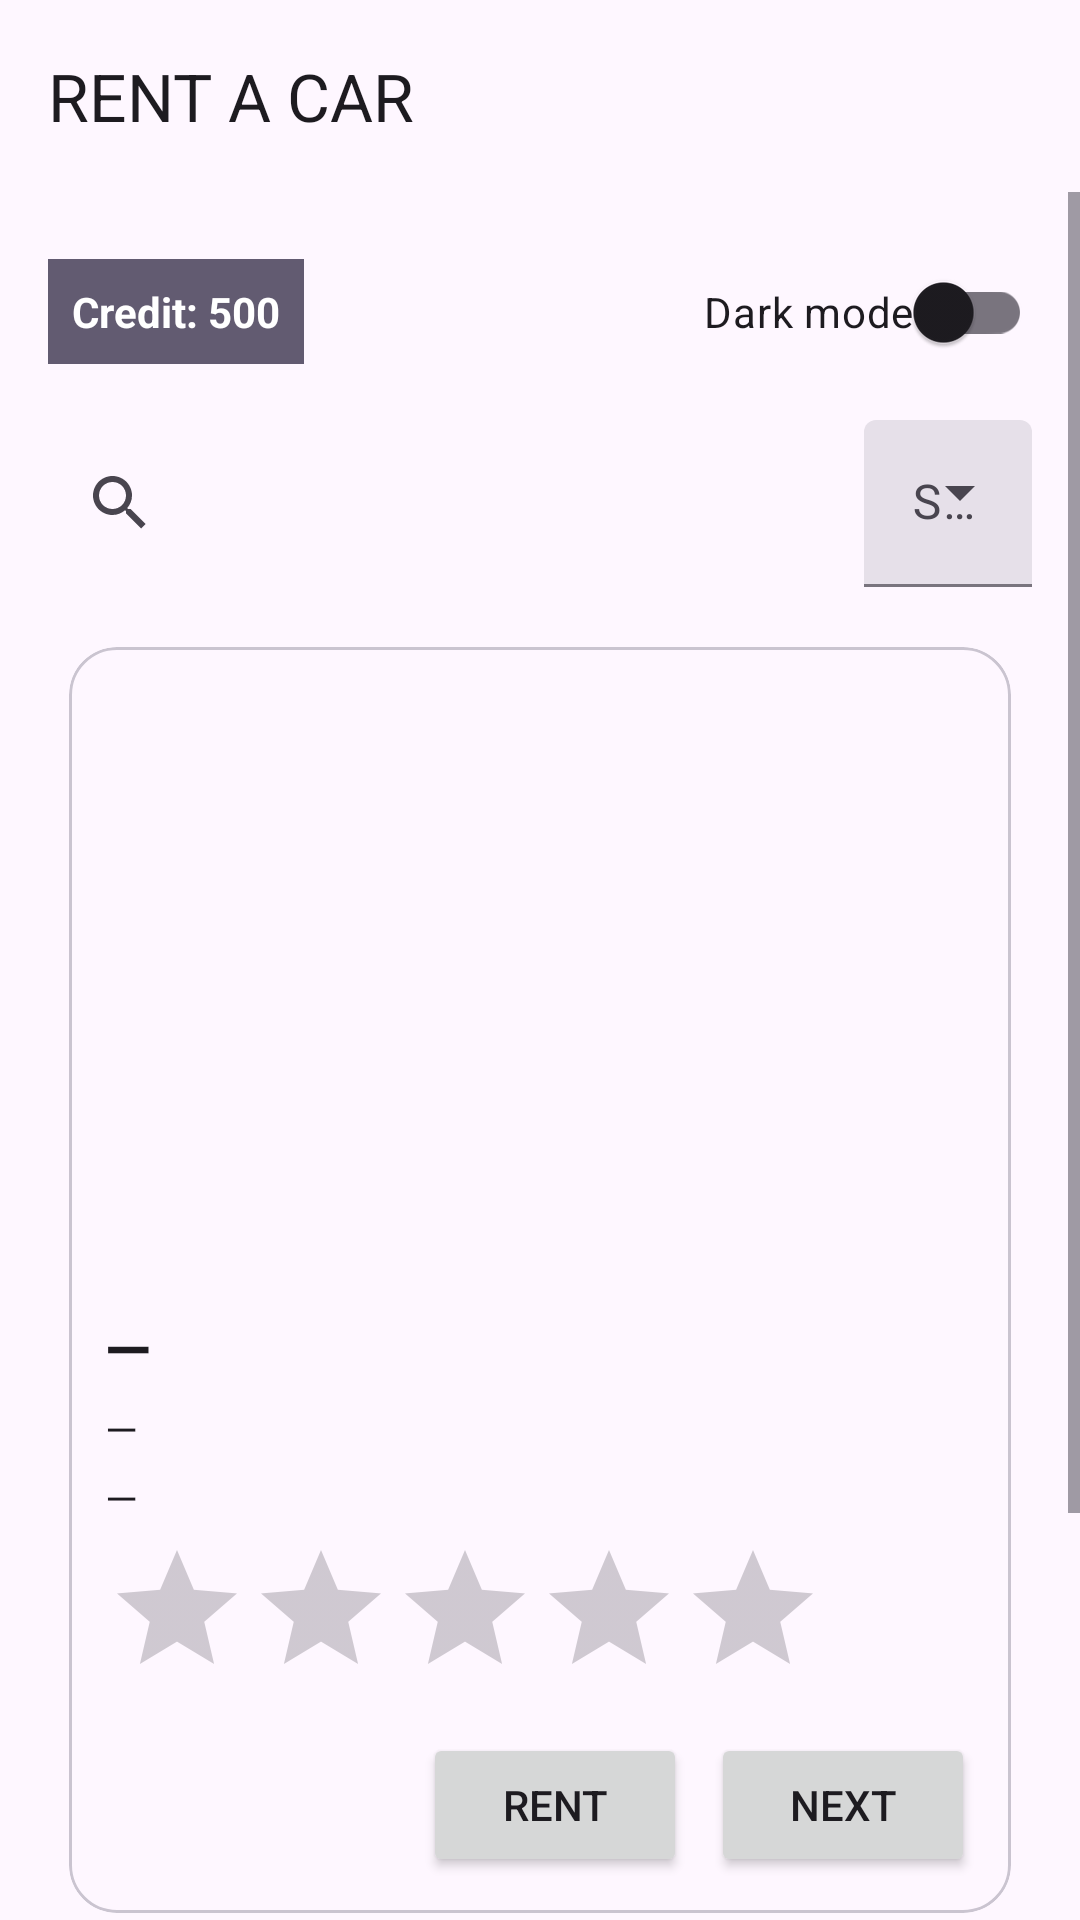

Layout XML and referenced resources for this Android screen:
<!-- AndroidManifest.xml: application theme Theme.Material3.DayNight.NoActionBar -->
<!-- res/layout/activity_main.xml -->
<?xml version="1.0" encoding="utf-8"?>
<androidx.coordinatorlayout.widget.CoordinatorLayout
    xmlns:android="http://schemas.android.com/apk/res/android"
    xmlns:app="http://schemas.android.com/apk/res-auto"
    android:layout_width="match_parent"
    android:layout_height="match_parent">

    <com.google.android.material.appbar.MaterialToolbar
        android:id="@+id/toolbar"
        android:layout_width="match_parent"
        android:layout_height="wrap_content"
        app:title="@string/app_name" />

    <ScrollView
        android:layout_width="match_parent"
        android:layout_height="match_parent"
        android:layout_marginTop="?attr/actionBarSize"
        android:fillViewport="true">

        <LinearLayout
            android:layout_width="match_parent"
            android:layout_height="wrap_content"
            android:orientation="vertical"
            android:padding="16dp">


            <LinearLayout
                android:layout_width="match_parent"
                android:layout_height="wrap_content"
                android:orientation="horizontal"
                android:gravity="center_vertical">

                <TextView
                    android:id="@+id/tvCredit"
                    android:layout_width="wrap_content"
                    android:layout_height="wrap_content"
                    style="@style/BadgeText"
                    android:text="@string/credit_initial" />

                <View
                    android:layout_width="0dp"
                    android:layout_height="0dp"
                    android:layout_weight="1" />

                <androidx.appcompat.widget.SwitchCompat
                    android:id="@+id/switchDark"
                    android:layout_width="wrap_content"
                    android:layout_height="wrap_content"
                    android:text="@string/dark_mode" />
            </LinearLayout>


            <LinearLayout
                android:id="@+id/rowSearch"
                android:layout_width="match_parent"
                android:layout_height="wrap_content"
                android:orientation="horizontal"
                android:gravity="center_vertical"
                android:layout_marginTop="12dp">

                <androidx.appcompat.widget.SearchView
                    android:id="@+id/searchView"
                    android:layout_width="0dp"
                    android:layout_height="wrap_content"
                    android:layout_weight="1"
                    android:iconifiedByDefault="false"
                    android:queryHint="@string/search_hint" />

                <com.google.android.material.textfield.TextInputLayout
                    android:id="@+id/sortLayout"
                    style="@style/Widget.Material3.TextInputLayout.FilledBox.ExposedDropdownMenu"
                    android:layout_width="wrap_content"
                    android:layout_height="wrap_content"
                    android:layout_marginStart="12dp"
                    android:hint="@string/menu_sort"
                    app:endIconMode="dropdown_menu">

                    <com.google.android.material.textfield.MaterialAutoCompleteTextView
                        android:id="@+id/sortDropdown"
                        android:layout_width="wrap_content"
                        android:layout_height="wrap_content"
                        android:entries="@array/sort_options"
                        android:importantForAutofill="no"
                        android:inputType="none"
                        android:maxLines="1" />
                </com.google.android.material.textfield.TextInputLayout>
            </LinearLayout>


            <com.google.android.material.card.MaterialCardView
                android:layout_width="match_parent"
                android:layout_height="wrap_content"
                android:layout_marginTop="12dp"
                app:cardCornerRadius="16dp"
                app:cardUseCompatPadding="true">

                <LinearLayout
                    android:layout_width="match_parent"
                    android:layout_height="wrap_content"
                    android:orientation="vertical"
                    android:padding="12dp">

                    <ImageView
                        android:id="@+id/imgCar"
                        android:layout_width="match_parent"
                        android:layout_height="200dp"
                        android:scaleType="centerCrop"
                        android:contentDescription="@string/car_image_desc" />

                    <TextView
                        android:id="@+id/tvNameModel"
                        android:layout_width="wrap_content"
                        android:layout_height="wrap_content"
                        style="@style/TitleText"
                        android:layout_marginTop="8dp"
                        android:text="@string/placeholder_dash" />

                    <TextView
                        android:id="@+id/tvYearKm"
                        android:layout_width="wrap_content"
                        android:layout_height="wrap_content"
                        style="@style/BodyText"
                        android:layout_marginTop="4dp"
                        android:text="@string/placeholder_dash" />

                    <TextView
                        android:id="@+id/tvDaily"
                        android:layout_width="wrap_content"
                        android:layout_height="wrap_content"
                        style="@style/BodyText"
                        android:layout_marginTop="4dp"
                        android:text="@string/placeholder_dash" />

                    <RatingBar
                        android:id="@+id/ratingBar"
                        android:layout_width="wrap_content"
                        android:layout_height="wrap_content"
                        android:isIndicator="true"
                        android:numStars="5"
                        android:stepSize="0.5"
                        android:layout_marginTop="4dp" />

                    <LinearLayout
                        android:layout_width="match_parent"
                        android:layout_height="wrap_content"
                        android:orientation="horizontal"
                        android:gravity="end"
                        android:layout_marginTop="8dp">

                        <ImageButton
                            android:id="@+id/btnFav"
                            android:layout_width="48dp"
                            android:layout_height="48dp"
                            android:background="?attr/selectableItemBackgroundBorderless"
                            android:contentDescription="@string/favourite"
                            android:src="@drawable/ic_heart_outline"
                            app:tint="@color/heart_purple" />


                        <Button
                            android:id="@+id/btnRent"
                            android:layout_width="wrap_content"
                            android:layout_height="wrap_content"
                            android:layout_marginStart="8dp"
                            android:text="@string/rent" />

                        <Button
                            android:id="@+id/btnNext"
                            android:layout_width="wrap_content"
                            android:layout_height="wrap_content"
                            android:layout_marginStart="8dp"
                            android:text="@string/next" />
                    </LinearLayout>
                </LinearLayout>
            </com.google.android.material.card.MaterialCardView>

            <TextView
                android:layout_width="wrap_content"
                android:layout_height="wrap_content"
                style="@style/SectionHeader"
                android:layout_marginTop="16dp"
                android:text="@string/favourites" />

            <androidx.recyclerview.widget.RecyclerView
                android:id="@+id/rvFavs"
                android:layout_width="match_parent"
                android:layout_height="110dp"
                android:layout_marginTop="8dp" />
        </LinearLayout>
    </ScrollView>
</androidx.coordinatorlayout.widget.CoordinatorLayout>
<!-- resources referenced by this layout -->
<resources>
  <color name="heart_purple">#5D4E83</color>
  <string name="app_name">RENT A CAR</string>
  <string name="car_image_desc">Car image</string>
  <string name="credit_initial">Credit: 500</string>
  <string name="dark_mode">Dark mode</string>
  <string name="favourite">Favourite</string>
  <string name="favourites">Favourites</string>
  <string name="menu_sort">Sort</string>
  <string name="next">Next</string>
  <string name="placeholder_dash">—</string>
  <string name="rent">Rent</string>
  <string name="search_hint">Search by name or model</string>
  <style name="BadgeText">
          <item name="android:padding">8dp</item>
          <item name="android:textStyle">bold</item>
          <item name="android:background">?android:attr/colorAccent</item>
          <item name="android:textColor">@android:color/white</item>
      </style>
  <style name="BodyText">
          <item name="android:textSize">14sp</item>
          <item name="android:textColor">?android:attr/textColorPrimary</item>
      </style>
  <style name="SectionHeader">
          <item name="android:textSize">16sp</item>
          <item name="android:textStyle">bold</item>
          <item name="android:textColor">?android:attr/textColorPrimary</item>
      </style>
  <style name="TitleText">
          <item name="android:textSize">20sp</item>
          <item name="android:textStyle">bold</item>
          <item name="android:textColor">?android:attr/textColorPrimary</item>
      </style>
</resources>
